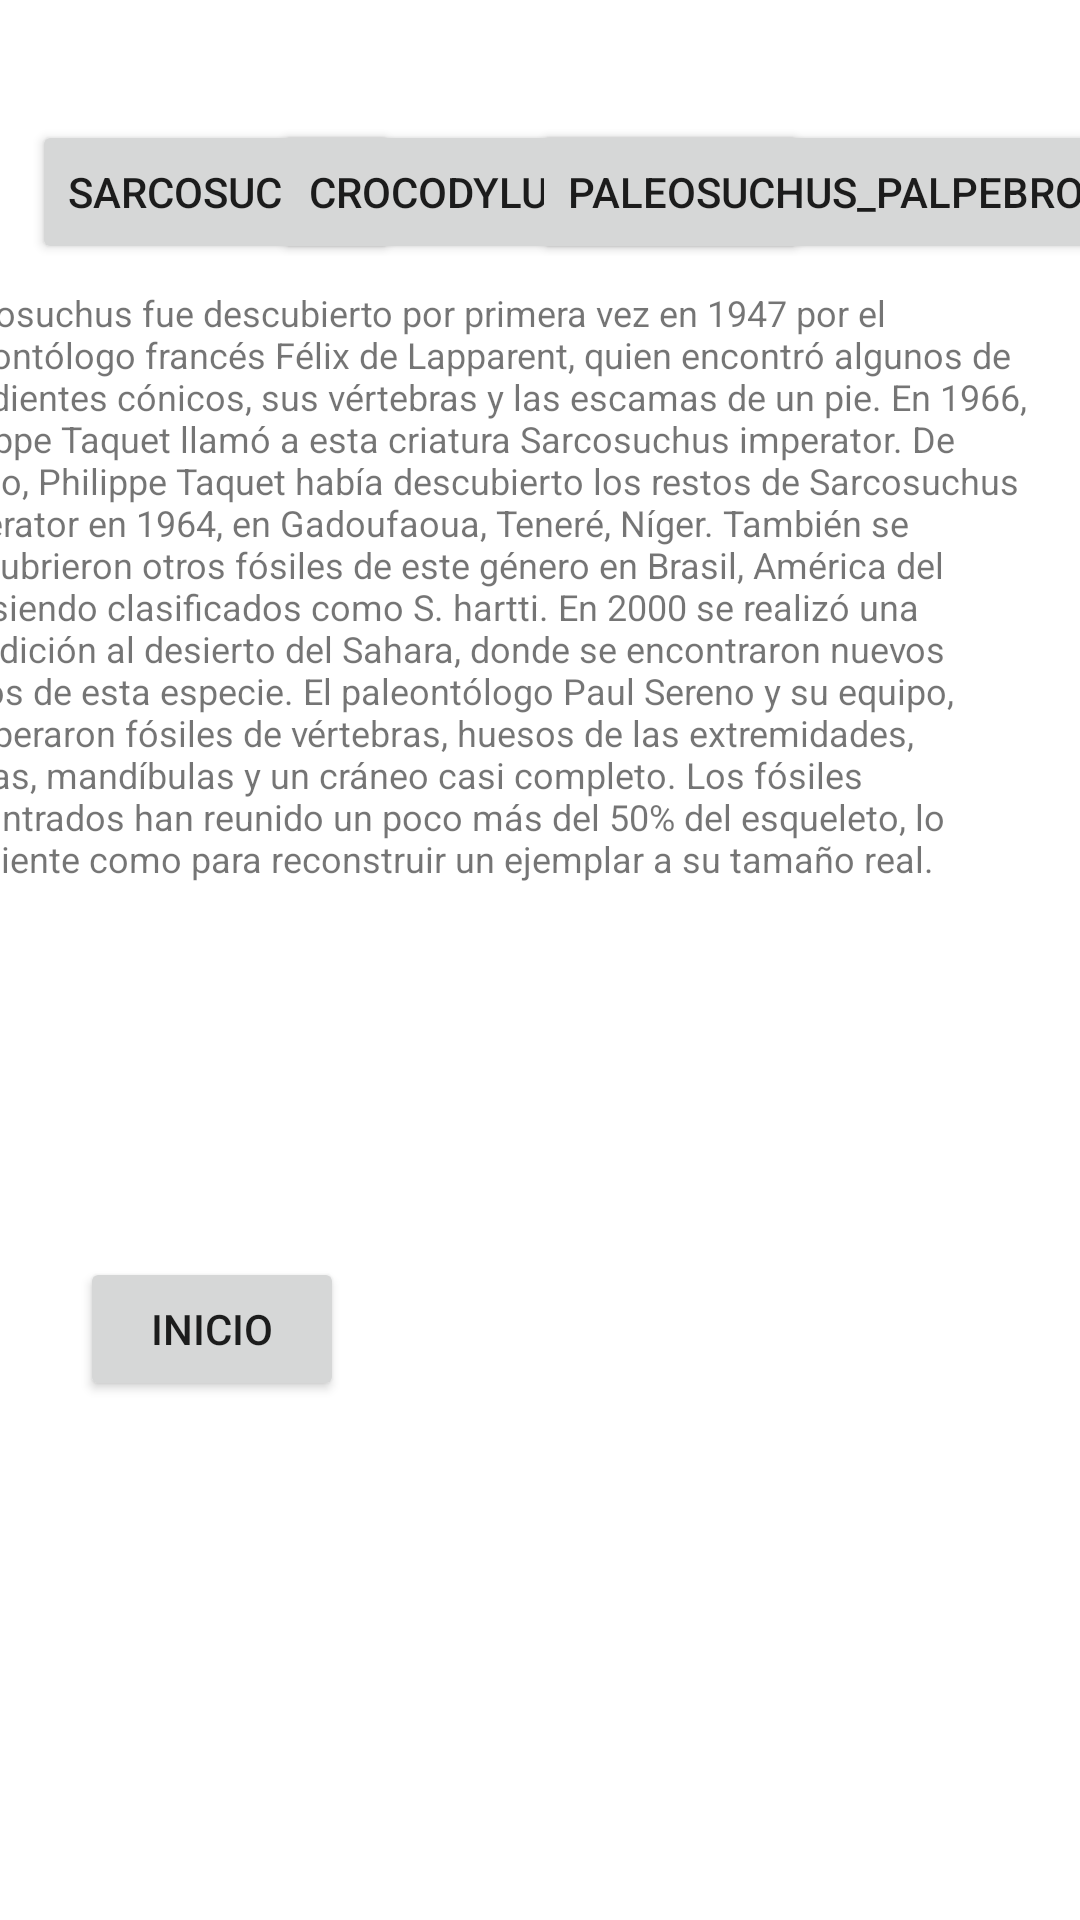

This screen was rendered from an Android layout file. Write that file and the resources it references.
<!-- AndroidManifest.xml: application theme Theme.Appreptiles -->
<!-- res/layout/activity_cocodriolos.xml -->
<?xml version="1.0" encoding="utf-8"?>
<androidx.constraintlayout.widget.ConstraintLayout
    xmlns:android="http://schemas.android.com/apk/res/android"
    xmlns:tools="http://schemas.android.com/tools"
    xmlns:app="http://schemas.android.com/apk/res-auto"
    android:layout_width="match_parent"
    android:layout_height="match_parent"
    tools:context=".Cocodrilo">

    <androidx.constraintlayout.widget.Guideline
        android:id="@+id/guidelineCocoV1"
        android:layout_width="wrap_content"
        android:layout_height="wrap_content"
        android:orientation="vertical"
        app:layout_constraintGuide_percent="0.05" />

    <androidx.constraintlayout.widget.Guideline
        android:id="@+id/guidelineCocoV2"
        android:layout_width="wrap_content"
        android:layout_height="wrap_content"
        android:orientation="vertical"
        app:layout_constraintGuide_percent="0.35" />

    <androidx.constraintlayout.widget.Guideline
        android:id="@+id/guidelineCocoV5"
        android:layout_width="wrap_content"
        android:layout_height="wrap_content"
        android:orientation="vertical"
        app:layout_constraintGuide_percent="0.65" />

    <androidx.constraintlayout.widget.Guideline
        android:id="@+id/guidelineCocoV3"
        android:layout_width="wrap_content"
        android:layout_height="wrap_content"
        android:orientation="vertical"
        app:layout_constraintGuide_percent="0.95" />

    <androidx.constraintlayout.widget.Guideline
        android:id="@+id/guidelineCocoH1"
        android:layout_width="wrap_content"
        android:layout_height="wrap_content"
        android:orientation="horizontal"
        app:layout_constraintGuide_percent="0.05" />

    <androidx.constraintlayout.widget.Guideline
        android:id="@+id/guidelineCocoH2"
        android:layout_width="wrap_content"
        android:layout_height="wrap_content"
        android:orientation="horizontal"
        app:layout_constraintGuide_percent="0.35" />

    <androidx.constraintlayout.widget.Guideline
        android:id="@+id/guidelineCocoH3"
        android:layout_width="wrap_content"
        android:layout_height="wrap_content"
        android:orientation="horizontal"
        app:layout_constraintGuide_begin="594dp" />

    <androidx.constraintlayout.widget.Guideline
        android:id="@+id/guidelineCocoH4"
        android:layout_width="wrap_content"
        android:layout_height="wrap_content"
        android:orientation="horizontal"
        app:layout_constraintGuide_percent="0.95" />

    <androidx.constraintlayout.widget.Guideline
        android:id="@+id/guidelineCocoH5"
        android:layout_width="wrap_content"
        android:layout_height="wrap_content"
        android:orientation="horizontal"
        app:layout_constraintGuide_percent="0.15" />

    <androidx.constraintlayout.widget.Guideline
        android:id="@+id/guidelineCocoH"
        android:layout_width="wrap_content"
        android:layout_height="wrap_content"
        android:orientation="horizontal"
        app:layout_constraintGuide_percent="0.5" />

    <Button
        android:id="@+id/button6"
        android:layout_width="wrap_content"
        android:layout_height="wrap_content"
        android:onClick="goCoc"
        android:text="sarcosuchus"
        app:layout_constraintBottom_toTopOf="@+id/guidelineCocoH5"
        app:layout_constraintEnd_toStartOf="@+id/guidelineCocoV2"
        app:layout_constraintStart_toStartOf="@+id/guidelineCocoV1"
        app:layout_constraintTop_toTopOf="@+id/guidelineCocoH1" />

    <Button
        android:id="@+id/button7"
        android:layout_width="wrap_content"
        android:layout_height="wrap_content"
        android:onClick="goCoc1"
        android:text="crocodylus porosus"
        app:layout_constraintBottom_toTopOf="@+id/guidelineCocoH5"
        app:layout_constraintEnd_toStartOf="@+id/guidelineCocoV5"
        app:layout_constraintStart_toStartOf="@+id/guidelineCocoV2"
        app:layout_constraintTop_toTopOf="@+id/guidelineCocoH1" />

    <Button
        android:id="@+id/button8"
        android:layout_width="wrap_content"
        android:layout_height="wrap_content"
        android:onClick="goCoc2"
        android:text="paleosuchus_palpebrosus"
        app:layout_constraintBottom_toTopOf="@+id/guidelineCocoH5"
        app:layout_constraintEnd_toStartOf="@+id/guidelineCocoV3"
        app:layout_constraintStart_toStartOf="@+id/guidelineCocoV5"
        app:layout_constraintTop_toTopOf="@+id/guidelineCocoH1" />

    <Button
        android:id="@+id/button10"
        android:layout_width="wrap_content"
        android:layout_height="wrap_content"
        android:onClick="goMain"
        android:text="Inicio"
        app:layout_constraintBottom_toTopOf="@+id/guidelineCocoH3"
        app:layout_constraintEnd_toStartOf="@+id/guidelineCocoV2"
        app:layout_constraintHorizontal_bias="0.428"
        app:layout_constraintStart_toStartOf="@+id/guidelineCocoV1"
        app:layout_constraintTop_toTopOf="@+id/guidelineCocoH"
        app:layout_constraintVertical_bias="0.438" />

    <ImageView
        android:id="@+id/imageView5"
        android:layout_width="216dp"
        android:layout_height="162dp"
        app:layout_constraintBottom_toTopOf="@+id/guidelineCocoH3"
        app:layout_constraintEnd_toStartOf="@+id/guidelineCocoV3"
        app:layout_constraintStart_toStartOf="@+id/guidelineCocoV1"
        app:layout_constraintTop_toTopOf="@+id/guidelineCocoH"
        app:srcCompat="@drawable/img1" />

    <TextView
        android:id="@+id/rinocefalos"
        android:layout_width="368dp"
        android:layout_height="207dp"
        android:autoSizeTextType="uniform"
        android:text="@string/sarcosuchus"
        app:layout_constraintBottom_toTopOf="@+id/guidelineCocoH"
        app:layout_constraintEnd_toStartOf="@+id/guidelineCocoV3"
        app:layout_constraintHorizontal_bias="1.0"
        app:layout_constraintStart_toStartOf="@+id/guidelineCocoV1"
        app:layout_constraintTop_toTopOf="@+id/guidelineCocoH5"
        app:layout_constraintVertical_bias="0.0" />
</androidx.constraintlayout.widget.ConstraintLayout>
<!-- resources referenced by this layout -->
<resources>
  <string name="sarcosuchus">Sarcosuchus fue descubierto por primera vez en 1947 por el paleontólogo francés Félix de Lapparent, quien encontró algunos de sus dientes cónicos, sus vértebras y las escamas de un pie. En 1966, Philippe Taquet llamó a esta criatura Sarcosuchus imperator. De hecho, Philippe Taquet había descubierto los restos de Sarcosuchus imperator en 1964, en Gadoufaoua, Teneré, Níger. También se descubrieron otros fósiles de este género en Brasil, América del Sur, siendo clasificados como S. hartti. En 2000 se realizó una expedición al desierto del Sahara, donde se encontraron nuevos restos de esta especie. El paleontólogo Paul Sereno y su equipo, recuperaron fósiles de vértebras, huesos de las extremidades, placas, mandíbulas y un cráneo casi completo. Los fósiles encontrados han reunido un poco más del 50% del esqueleto, lo suficiente como para reconstruir un ejemplar a su tamaño real.</string>
  <style name="Theme.Appreptiles" parent="Theme.MaterialComponents.DayNight.DarkActionBar">
          
          <item name="colorPrimary">@color/purple_500</item>
          <item name="colorPrimaryVariant">@color/purple_700</item>
          <item name="colorOnPrimary">@color/white</item>
          
          <item name="colorSecondary">@color/teal_200</item>
          <item name="colorSecondaryVariant">@color/teal_700</item>
          <item name="colorOnSecondary">@color/black</item>
          
          <item name="android:statusBarColor">?attr/colorPrimaryVariant</item>
          
      </style>
  <!-- not gathered from this repository: default colours our renderer supplied (Android Studio template values) -->
  <color name="purple_500">#FF6200EE</color>
  <color name="purple_700">#FF3700B3</color>
  <color name="teal_200">#FF03DAC5</color>
  <color name="teal_700">#FF018786</color>
  <color name="black">#FF000000</color>
  <color name="white">#FFFFFFFF</color>
</resources>
